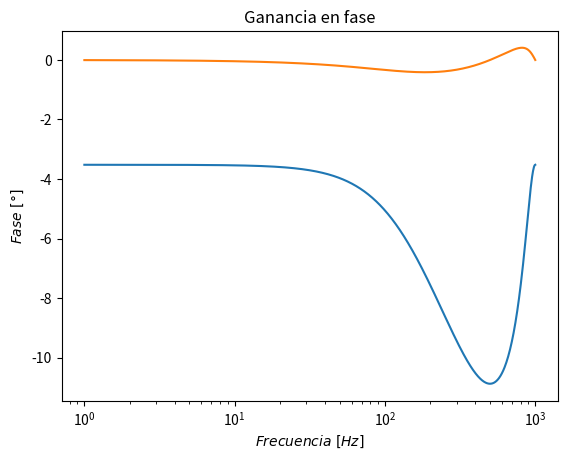

Python code for this plot:
import matplotlib.pyplot as plt
import numpy as np

f = np.logspace(0, 3, 1000)
H = []
arg = []
for i in range(len(f)):
    H.append(20*np.log10( 0.4 / np.sqrt(1 + 0.4**2 - 0.8 * np.cos(2*np.pi*f[i]*0.001))))
    arg.append(np.arctan((0.4*np.sin(2*np.pi*f[i]*0.001)) / (0.4*np.cos(2*np.pi*f[i]*0.001) - 1)))

plt.title("Ganancia en modulo")
plt.xlabel("$Frecuencia \ [Hz]$")
plt.ylabel("$H \ [dB]$")
plt.plot(f, H)
plt.xscale('log')
plt.grid()
plt.show()

plt.title("Ganancia en fase")
plt.xlabel("$Frecuencia \ [Hz]$")
plt.ylabel("$Fase \ [°]$")
plt.plot(f, arg)
plt.xscale('log')
plt.grid()
plt.show()